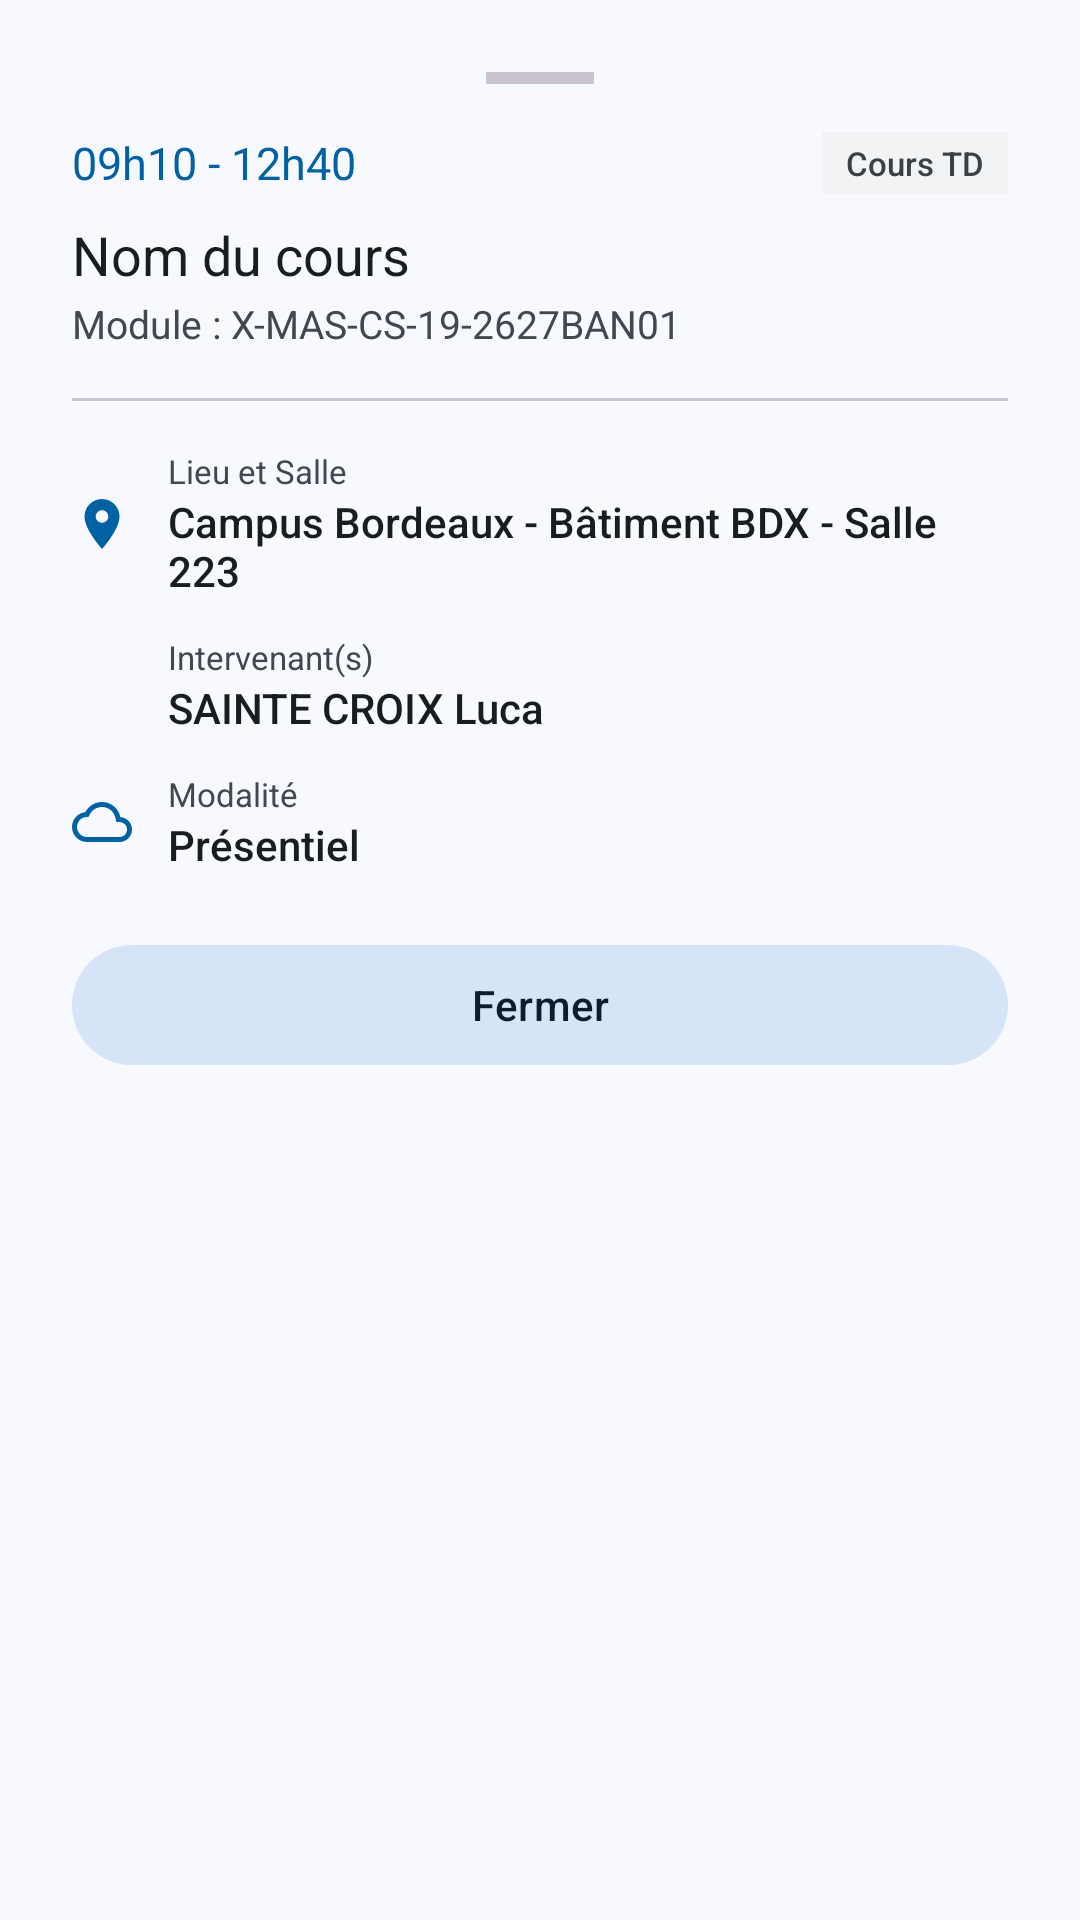

Produce the Android XML layout that renders to this screen, including the resource entries it uses.
<!-- AndroidManifest.xml: application theme Theme.MyeFoss -->
<!-- res/layout/dialog_course_details.xml -->
<?xml version="1.0" encoding="utf-8"?>
<LinearLayout xmlns:android="http://schemas.android.com/apk/res/android"
    xmlns:app="http://schemas.android.com/apk/res-auto"
    android:layout_width="match_parent"
    android:layout_height="wrap_content"
    android:orientation="vertical"
    android:padding="24dp">

    
    <View
        android:layout_width="36dp"
        android:layout_height="4dp"
        android:layout_gravity="center_horizontal"
        android:layout_marginBottom="16dp"
        android:background="?attr/colorOutlineVariant" />

    
    <LinearLayout
        android:layout_width="match_parent"
        android:layout_height="wrap_content"
        android:gravity="center_vertical"
        android:orientation="horizontal">

        <TextView
            android:id="@+id/dialogTime"
            android:layout_width="0dp"
            android:layout_height="wrap_content"
            android:layout_weight="1"
            android:fontFamily="sans-serif-bold"
            android:textColor="?attr/colorPrimary"
            android:textSize="15sp"
            android:text="09h10 - 12h40" />

        <TextView
            android:id="@+id/dialogActivityBadge"
            android:layout_width="wrap_content"
            android:layout_height="wrap_content"
            android:background="@color/badge_normal_bg"
            android:paddingStart="8dp"
            android:paddingEnd="8dp"
            android:paddingTop="3dp"
            android:paddingBottom="3dp"
            android:text="Cours TD"
            android:textColor="@color/badge_normal_text"
            android:textSize="11sp"
            android:fontFamily="sans-serif-medium" />
    </LinearLayout>

    
    <TextView
        android:id="@+id/dialogCourseName"
        android:layout_width="match_parent"
        android:layout_height="wrap_content"
        android:layout_marginTop="8dp"
        android:fontFamily="sans-serif-bold"
        android:textColor="?attr/colorOnSurface"
        android:textSize="18sp"
        android:text="Nom du cours" />

    
    <TextView
        android:id="@+id/dialogModule"
        android:layout_width="match_parent"
        android:layout_height="wrap_content"
        android:layout_marginTop="2dp"
        android:textColor="?attr/colorOnSurfaceVariant"
        android:textSize="13sp"
        android:text="Module : X-MAS-CS-19-2627BAN01" />

    <View
        android:layout_width="match_parent"
        android:layout_height="1dp"
        android:layout_marginTop="16dp"
        android:layout_marginBottom="16dp"
        android:background="?attr/colorOutlineVariant" />

    
    
    <LinearLayout
        android:layout_width="match_parent"
        android:layout_height="wrap_content"
        android:gravity="center_vertical"
        android:orientation="horizontal">

        <ImageView
            android:layout_width="20dp"
            android:layout_height="20dp"
            android:src="@drawable/ic_location"
            app:tint="?attr/colorPrimary" />

        <LinearLayout
            android:layout_width="match_parent"
            android:layout_height="wrap_content"
            android:layout_marginStart="12dp"
            android:orientation="vertical">

            <TextView
                android:layout_width="wrap_content"
                android:layout_height="wrap_content"
                android:text="Lieu et Salle"
                android:textColor="?attr/colorOnSurfaceVariant"
                android:textSize="11sp" />

            <TextView
                android:id="@+id/dialogLocation"
                android:layout_width="wrap_content"
                android:layout_height="wrap_content"
                android:fontFamily="sans-serif-medium"
                android:textColor="?attr/colorOnSurface"
                android:textSize="14sp"
                android:text="Campus Bordeaux - Bâtiment BDX - Salle 223" />
        </LinearLayout>
    </LinearLayout>

    
    <LinearLayout
        android:id="@+id/layoutDialogTeacher"
        android:layout_width="match_parent"
        android:layout_height="wrap_content"
        android:layout_marginTop="12dp"
        android:gravity="center_vertical"
        android:orientation="horizontal">

        <ImageView
            android:layout_width="20dp"
            android:layout_height="20dp"
            android:src="@drawable/ic_person"
            app:tint="?attr/colorPrimary" />

        <LinearLayout
            android:layout_width="match_parent"
            android:layout_height="wrap_content"
            android:layout_marginStart="12dp"
            android:orientation="vertical">

            <TextView
                android:layout_width="wrap_content"
                android:layout_height="wrap_content"
                android:text="Intervenant(s)"
                android:textColor="?attr/colorOnSurfaceVariant"
                android:textSize="11sp" />

            <TextView
                android:id="@+id/dialogTeacher"
                android:layout_width="wrap_content"
                android:layout_height="wrap_content"
                android:fontFamily="sans-serif-medium"
                android:textColor="?attr/colorOnSurface"
                android:textSize="14sp"
                android:text="SAINTE CROIX Luca" />
        </LinearLayout>
    </LinearLayout>

    
    <LinearLayout
        android:id="@+id/layoutDialogModality"
        android:layout_width="match_parent"
        android:layout_height="wrap_content"
        android:layout_marginTop="12dp"
        android:gravity="center_vertical"
        android:orientation="horizontal">

        <ImageView
            android:layout_width="20dp"
            android:layout_height="20dp"
            android:src="@drawable/ic_laptop"
            app:tint="?attr/colorPrimary" />

        <LinearLayout
            android:layout_width="match_parent"
            android:layout_height="wrap_content"
            android:layout_marginStart="12dp"
            android:orientation="vertical">

            <TextView
                android:layout_width="wrap_content"
                android:layout_height="wrap_content"
                android:text="Modalité"
                android:textColor="?attr/colorOnSurfaceVariant"
                android:textSize="11sp" />

            <TextView
                android:id="@+id/dialogModality"
                android:layout_width="wrap_content"
                android:layout_height="wrap_content"
                android:fontFamily="sans-serif-medium"
                android:textColor="?attr/colorOnSurface"
                android:textSize="14sp"
                android:text="Présentiel" />
        </LinearLayout>
    </LinearLayout>

    
    <com.google.android.material.button.MaterialButton
        android:id="@+id/btnDialogClose"
        style="@style/Widget.Material3.Button.TonalButton"
        android:layout_width="match_parent"
        android:layout_height="wrap_content"
        android:layout_marginTop="20dp"
        android:text="Fermer" />

</LinearLayout>
<!-- resources referenced by this layout -->
<resources>
  <color name="badge_normal_bg">#F1F3F4</color>
  <color name="badge_normal_text">#3C4043</color>
  <!-- drawable ic_laptop (drawable) -->
  <vector xmlns:android="http://schemas.android.com/apk/res/android"
      android:width="24dp"
      android:height="24dp"
      android:viewportWidth="24"
      android:viewportHeight="24">
      <path
          android:fillColor="?attr/colorPrimary"
          android:pathData="M19.35,10.04C18.67,6.59 15.64,4 12,4 9.11,4 6.6,5.64 5.35,8.04 2.34,8.36 0,10.91 0,14c0,3.31 2.69,6 6,6h13c2.76,0 5,-2.24 5,-5 0,-2.64 -2.05,-4.78 -4.65,-4.96zM19,18H6c-2.21,0 -4,-1.79 -4,-4 0,-2.05 1.53,-3.76 3.56,-3.97l1.07,-0.11 0.5,-0.95C8.08,7.14 9.94,6 12,6c2.62,0 4.88,1.86 5.39,4.43l0.3 1.5 1.53,0.11c1.56,0.1 2.78,1.41 2.78,2.96 0,1.65 -1.35,3 -3,3z"/>
  </vector>
  <!-- drawable ic_location (drawable) -->
  <vector xmlns:android="http://schemas.android.com/apk/res/android"
      android:width="24dp"
      android:height="24dp"
      android:viewportWidth="24"
      android:viewportHeight="24">
      <path
          android:fillColor="?attr/colorOnSurfaceVariant"
          android:pathData="M12,2C8.13,2 5,5.13 5,9c0,5.25 7,13 7,13s7,-7.75 7,-13c0,-3.87 -3.13,-7 -7,-7zM12,11.5c-1.38,0 -2.5,-1.12 -2.5,-2.5s1.12,-2.5 2.5,-2.5 2.5,1.12 2.5,2.5 -1.12,2.5 -2.5,2.5z"/>
  </vector>
  <color name="md_theme_light_primary">#0062A3</color>
  <color name="md_theme_light_onPrimary">#FFFFFF</color>
  <color name="md_theme_light_primaryContainer">#D0E4FF</color>
  <color name="md_theme_light_onPrimaryContainer">#001D36</color>
  <color name="md_theme_light_secondary">#525F70</color>
  <color name="md_theme_light_onSecondary">#FFFFFF</color>
  <color name="md_theme_light_secondaryContainer">#D6E4F7</color>
  <color name="md_theme_light_onSecondaryContainer">#0F1C2B</color>
  <color name="md_theme_light_tertiary">#6B5778</color>
  <color name="md_theme_light_onTertiary">#FFFFFF</color>
  <color name="md_theme_light_tertiaryContainer">#F2DAFF</color>
  <color name="md_theme_light_onTertiaryContainer">#251432</color>
  <color name="md_theme_light_background">#F8F9FF</color>
  <color name="md_theme_light_onBackground">#191C20</color>
  <color name="md_theme_light_surface">#F8F9FF</color>
  <color name="md_theme_light_onSurface">#191C20</color>
  <color name="md_theme_light_surfaceVariant">#DFE3EB</color>
  <color name="md_theme_light_onSurfaceVariant">#43474E</color>
  <color name="md_theme_light_outline">#73777F</color>
</resources>
